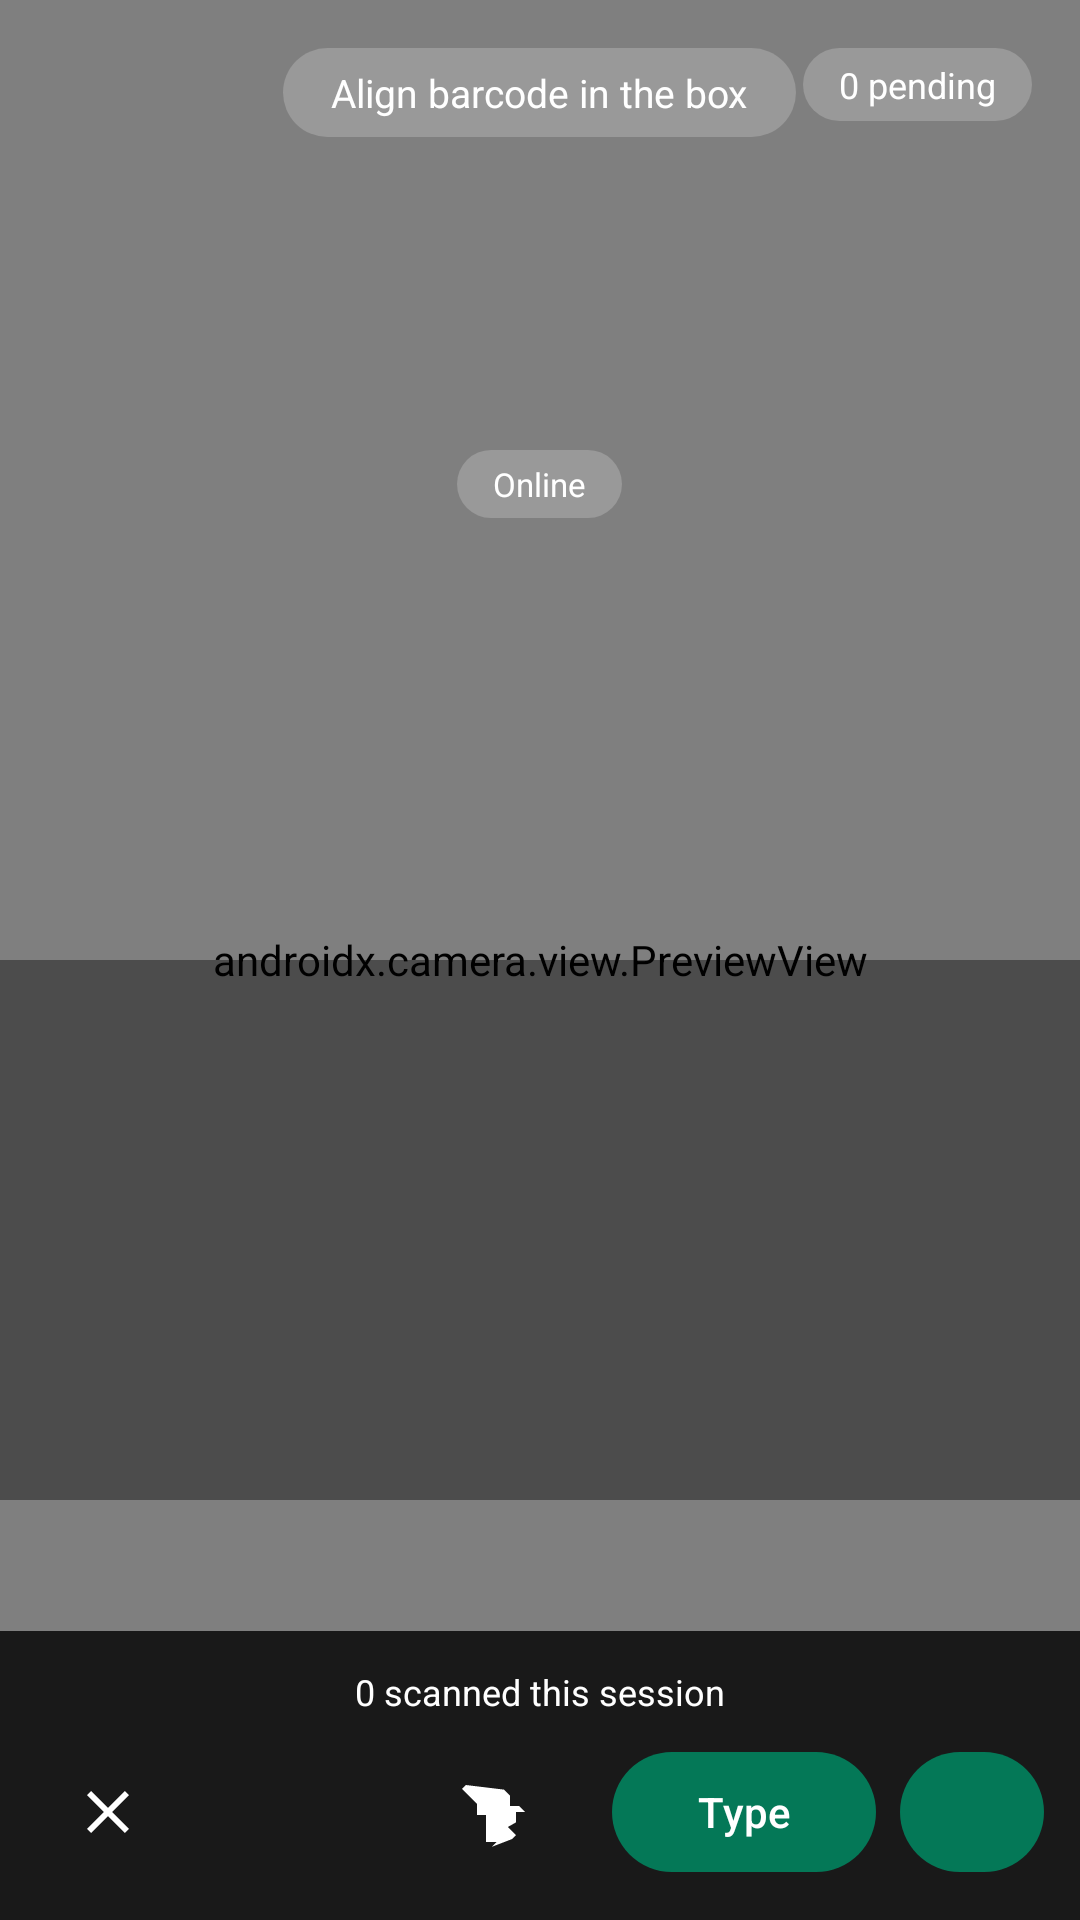

The Android layout XML behind this screen, and the referenced resources:
<!-- AndroidManifest.xml: activity theme Theme.PackTracker -->
<!-- res/layout/activity_barcode_scanner.xml -->
<?xml version="1.0" encoding="utf-8"?>
<FrameLayout xmlns:android="http://schemas.android.com/apk/res/android"
    xmlns:app="http://schemas.android.com/apk/res-auto"
    android:layout_width="match_parent"
    android:layout_height="match_parent"
    android:background="@color/scanner_overlay">

    <androidx.camera.view.PreviewView
        android:id="@+id/previewView"
        android:layout_width="match_parent"
        android:layout_height="match_parent" />

    
    <LinearLayout
        android:layout_width="match_parent"
        android:layout_height="wrap_content"
        android:layout_gravity="top"
        android:gravity="center_horizontal"
        android:orientation="vertical"
        android:padding="16dp">

        <TextView
            android:id="@+id/tvScanStatus"
            android:layout_width="wrap_content"
            android:layout_height="wrap_content"
            android:background="@drawable/bg_glass_pill"
            android:paddingHorizontal="16dp"
            android:paddingVertical="6dp"
            android:text="Align barcode in the box"
            android:textColor="@color/white"
            android:textSize="@dimen/text_body_sm" />

        <TextView
            android:id="@+id/tvBarcodeValue"
            android:layout_width="wrap_content"
            android:layout_height="wrap_content"
            android:layout_marginTop="8dp"
            android:background="@drawable/bg_glass_pill"
            android:paddingHorizontal="16dp"
            android:paddingVertical="6dp"
            android:text=""
            android:textColor="@color/white"
            android:textSize="@dimen/text_body"
            android:textStyle="bold"
            android:visibility="gone" />

        <TextView
            android:id="@+id/tvFormat"
            android:layout_width="wrap_content"
            android:layout_height="wrap_content"
            android:layout_marginTop="4dp"
            android:text=""
            android:textColor="@color/overlay_text_high"
            android:textSize="@dimen/text_micro" />

        <TextView
            android:id="@+id/tvError"
            android:layout_width="wrap_content"
            android:layout_height="wrap_content"
            android:layout_marginTop="4dp"
            android:text=""
            android:textColor="@color/overlay_error"
            android:textSize="@dimen/text_caption" />

        <TextView
            android:id="@+id/tvDuplicate"
            android:layout_width="wrap_content"
            android:layout_height="wrap_content"
            android:layout_marginTop="4dp"
            android:text=""
            android:textColor="@color/overlay_warn"
            android:textSize="@dimen/text_caption" />

        <TextView
            android:id="@+id/tvSaved"
            android:layout_width="wrap_content"
            android:layout_height="wrap_content"
            android:layout_marginTop="4dp"
            android:text=""
            android:textColor="@color/white"
            android:textSize="@dimen/text_caption" />

        <TextView
            android:id="@+id/tvIndex"
            android:layout_width="wrap_content"
            android:layout_height="wrap_content"
            android:layout_marginTop="4dp"
            android:text=""
            android:textColor="@color/white"
            android:textSize="@dimen/text_caption" />
    </LinearLayout>

    <TextView
        android:id="@+id/tvNetworkStatus"
        android:layout_width="wrap_content"
        android:layout_height="wrap_content"
        android:layout_gravity="top|center_horizontal"
        android:layout_marginTop="150dp"
        android:background="@drawable/bg_glass_pill"
        android:paddingHorizontal="12dp"
        android:paddingVertical="4dp"
        android:text="Online"
        android:textColor="@color/white"
        android:textSize="@dimen/text_micro" />

    
    <LinearLayout
        android:id="@+id/offlineBanner"
        android:layout_width="match_parent"
        android:layout_height="wrap_content"
        android:layout_gravity="top"
        android:layout_marginTop="180dp"
        android:background="@color/offline_banner"
        android:gravity="center"
        android:orientation="horizontal"
        android:padding="8dp"
        android:visibility="gone">

        <TextView
            android:id="@+id/tvOfflineHint"
            android:layout_width="wrap_content"
            android:layout_height="wrap_content"
            android:text="Offline — scans saved locally"
            android:textColor="@color/white"
            android:textSize="@dimen/text_caption" />

        <TextView
            android:id="@+id/tvOfflineSaved"
            android:layout_width="wrap_content"
            android:layout_height="wrap_content"
            android:layout_marginStart="8dp"
            android:text=""
            android:textColor="@color/white"
            android:textSize="@dimen/text_caption" />
    </LinearLayout>

    
    <TextView
        android:id="@+id/tvPendingSyncCount"
        android:layout_width="wrap_content"
        android:layout_height="wrap_content"
        android:layout_gravity="top|end"
        android:layout_margin="16dp"
        android:background="@drawable/bg_glass_pill"
        android:paddingHorizontal="12dp"
        android:paddingVertical="4dp"
        android:text="0 pending"
        android:textColor="@color/white"
        android:textSize="@dimen/text_caption" />

    
    <FrameLayout
        android:id="@+id/batchBadge"
        android:layout_width="wrap_content"
        android:layout_height="wrap_content"
        android:layout_gravity="top|start"
        android:layout_margin="16dp"
        android:background="@drawable/bg_glass_pill"
        android:padding="8dp"
        android:visibility="gone">

        <TextView
            android:layout_width="wrap_content"
            android:layout_height="wrap_content"
            android:text="BATCH"
            android:textColor="@color/white"
            android:textSize="@dimen/text_micro"
            android:textStyle="bold" />
    </FrameLayout>

    <TextView
        android:id="@+id/btnConfirm"
        android:layout_width="wrap_content"
        android:layout_height="wrap_content"
        android:layout_gravity="top|end"
        android:layout_marginTop="56dp"
        android:layout_marginEnd="16dp"
        android:background="@drawable/bg_glass_pill"
        android:paddingHorizontal="16dp"
        android:paddingVertical="8dp"
        android:text="Confirm batch"
        android:textColor="@color/white"
        android:textSize="@dimen/text_body_sm"
        android:textStyle="bold"
        android:visibility="gone" />

    
    <androidx.recyclerview.widget.RecyclerView
        android:id="@+id/rvScannedItems"
        android:layout_width="match_parent"
        android:layout_height="180dp"
        android:layout_gravity="bottom"
        android:layout_marginBottom="140dp"
        android:background="@color/overlay_scrim_soft"
        android:clipToPadding="false"
        android:padding="8dp" />

    
    <LinearLayout
        android:layout_width="match_parent"
        android:layout_height="wrap_content"
        android:layout_gravity="bottom"
        android:background="@color/scanner_overlay"
        android:gravity="center"
        android:orientation="vertical"
        android:padding="12dp">

        <TextView
            android:id="@+id/tvBatchCount"
            android:layout_width="wrap_content"
            android:layout_height="wrap_content"
            android:text="0 scanned this session"
            android:textColor="@color/white"
            android:textSize="@dimen/text_caption" />

        <LinearLayout
            android:layout_width="match_parent"
            android:layout_height="wrap_content"
            android:layout_marginTop="8dp"
            android:gravity="center"
            android:orientation="horizontal">

            <ImageButton
                android:id="@+id/btnClose"
                android:layout_width="48dp"
                android:layout_height="48dp"
                android:background="?attr/selectableItemBackgroundBorderless"
                android:contentDescription="Close"
                android:src="@drawable/ic_close"
                app:tint="@color/white" />

            <ImageButton
                android:id="@+id/btnGallery"
                android:layout_width="48dp"
                android:layout_height="48dp"
                android:layout_marginStart="16dp"
                android:background="?attr/selectableItemBackgroundBorderless"
                android:contentDescription="Gallery"
                android:src="@drawable/ic_gallery"
                app:tint="@color/white" />

            <ImageButton
                android:id="@+id/btnTorch"
                android:layout_width="48dp"
                android:layout_height="48dp"
                android:layout_marginStart="16dp"
                android:background="?attr/selectableItemBackgroundBorderless"
                android:contentDescription="Torch"
                android:src="@drawable/ic_flash_off"
                app:tint="@color/white" />

            <com.google.android.material.button.MaterialButton
                android:id="@+id/btnManualEntry"
                android:layout_width="wrap_content"
                android:layout_height="48dp"
                android:layout_marginStart="16dp"
                android:text="Type" />

            <com.google.android.material.button.MaterialButton
                android:id="@+id/btnSyncPending"
                android:layout_width="wrap_content"
                android:layout_height="48dp"
                android:layout_marginStart="8dp"
                android:text="Sync" />
        </LinearLayout>

        <ProgressBar
            android:id="@+id/progressSaving"
            android:layout_width="24dp"
            android:layout_height="24dp"
            android:layout_marginTop="8dp"
            android:visibility="gone" />

        
        <View
            android:id="@+id/scanningLine"
            android:layout_width="match_parent"
            android:layout_height="2dp"
            android:layout_marginTop="8dp"
            android:background="@color/scanner_accent"
            android:visibility="gone" />
    </LinearLayout>
</FrameLayout>
<!-- resources referenced by this layout -->
<resources>
  <color name="offline_banner">@color/gold_500</color>
  <color name="overlay_error">#FFFF6B6B</color>
  <color name="overlay_scrim_soft">#66000000</color>
  <color name="overlay_text_high">#CCFFFFFF</color>
  <color name="overlay_warn">#FFFFD166</color>
  <color name="scanner_accent">@color/gold_300</color>
  <color name="scanner_overlay">#CC000000</color>
  <color name="white">#FFFFFFFF</color>
  <dimen name="text_body">14sp</dimen>
  <dimen name="text_body_sm">13sp</dimen>
  <dimen name="text_caption">12sp</dimen>
  <dimen name="text_micro">11sp</dimen>
  <color name="gold_500">#FFD4AF37</color>
  <color name="gold_300">#FFE8CD7C</color>
  <color name="glass_tint">#33FFFFFF</color>
  <color name="primary">@color/emerald_700</color>
  <color name="on_primary">#FFFFFFFF</color>
  <color name="primary_container">@color/emerald_100</color>
  <color name="on_primary_container">@color/emerald_900</color>
  <color name="secondary">@color/gold_500</color>
  <color name="on_secondary">@color/slate_900</color>
  <color name="secondary_container">@color/gold_100</color>
  <color name="on_secondary_container">@color/gold_700</color>
  <color name="tertiary">@color/emerald_500</color>
  <color name="on_tertiary">#FFFFFFFF</color>
  <color name="tertiary_container">@color/emerald_50</color>
  <color name="on_tertiary_container">@color/emerald_800</color>
  <color name="background">@color/kraft</color>
  <color name="on_background">@color/slate_900</color>
  <color name="surface">#FFFFFFFF</color>
  <color name="on_surface">@color/slate_900</color>
  <color name="surface_variant">@color/slate_100</color>
  <color name="on_surface_variant">@color/slate_600</color>
  <color name="surface_container_lowest">#FFFFFFFF</color>
  <color name="surface_container_low">@color/slate_50</color>
  <color name="surface_container">@color/slate_100</color>
  <color name="surface_container_high">#FFE9EEF4</color>
  <color name="surface_container_highest">#FFDDE5EC</color>
  <color name="surface_bright">#FFFFFFFF</color>
  <color name="surface_dim">@color/slate_200</color>
  <color name="outline">@color/slate_400</color>
  <color name="outline_variant">@color/slate_200</color>
  <color name="error">#FFDC2626</color>
  <color name="on_error">#FFFFFFFF</color>
  <color name="error_container">#FFFEE2E2</color>
  <color name="on_error_container">#FF7F1D1D</color>
  <!-- drawable bg_kraft_canvas (drawable) -->
  <?xml version="1.0" encoding="utf-8"?>
  <bitmap xmlns:android="http://schemas.android.com/apk/res/android"
      android:src="@drawable/bg_kraft_tile"
      android:tileModeX="repeat"
      android:tileModeY="repeat" />
  <style name="Widget.PackTracker.BottomSheet" parent="Widget.Material3.BottomSheet.Modal">
          <item name="backgroundTint">@color/surface</item>
          <item name="shapeAppearanceOverlay">@style/ShapeAppearance.PackTracker.BottomSheet</item>
      </style>
  <color name="emerald_700">#FF047857</color>
  <color name="emerald_100">#FFD1FAE5</color>
  <color name="emerald_900">#FF064E3B</color>
  <color name="slate_900">#FF0F172A</color>
  <color name="gold_100">#FFFEF3C7</color>
  <color name="gold_700">#FF856404</color>
  <color name="emerald_500">#FF10B981</color>
  <color name="emerald_50">#FFECFDF5</color>
  <color name="emerald_800">#FF065F46</color>
  <color name="kraft">#FFF1EAD9</color>
  <color name="slate_100">#FFF1F5F9</color>
  <color name="slate_600">#FF475569</color>
  <color name="slate_50">#FFF8FAFC</color>
  <color name="slate_200">#FFE2E8F0</color>
  <color name="slate_400">#FF94A3B8</color>
  <color name="card_stroke">@color/slate_200</color>
  <dimen name="radius_card">16dp</dimen>
  <dimen name="elevation_card">0dp</dimen>
  <dimen name="text_title">16sp</dimen>
</resources>
